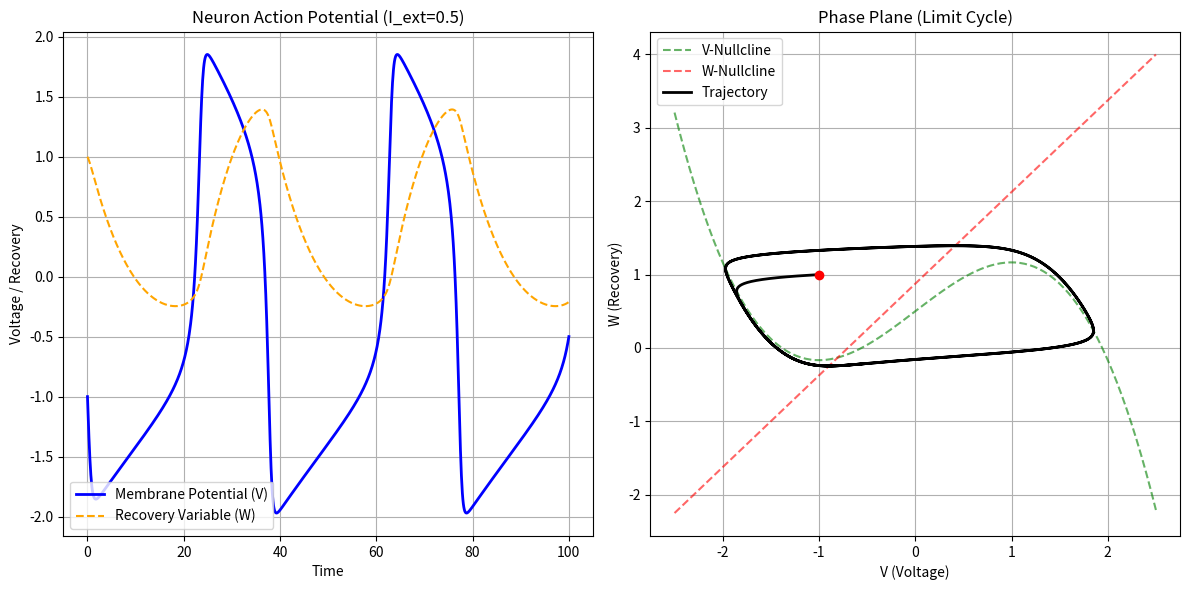

Reproduce this figure in Python.
"""
Lesson 1: The FitzHugh-Nagumo Model (Neural Excitation)
Goal: Simulate an Action Potential (Spike) in a neuron.
Why? This is a simplified version of the Nobel Prize-winning Hodgkin-Huxley model.
It's a Dynamical System with 'Fast' and 'Slow' variables.
"""
import numpy as np
import matplotlib.pyplot as plt
from scipy.integrate import solve_ivp

# System Equations:
# dV/dt = V - V^3/3 - W + I_ext (Membrane Potential)
# dW/dt = phi * (V + a - b*W)   (Recovery Variable)

def fitzhugh_nagumo(t, state, I_ext, phi, a, b):
    V, W = state
    dVdt = V - (V**3)/3 - W + I_ext
    dWdt = phi * (V + a - b * W)
    return [dVdt, dWdt]

# 1. Parameters
# These are standard dimensionless parameters
I_ext = 0.5  # External current (Stimulation)
phi = 0.08   # Controls the speed of the recovery (time scale separation)
a = 0.7
b = 0.8

# 2. Simulation (Two Scenarios: Resting vs Spiking)
t_span = (0, 100)
state0 = [-1.0, 1.0] # Initial state near rest

solution = solve_ivp(fitzhugh_nagumo, t_span, state0, args=(I_ext, phi, a, b), dense_output=True, max_step=0.1)

# 3. Visualization
t = np.linspace(0, 100, 1000)
sol = solution.sol(t)
V, W = sol

plt.figure(figsize=(12, 6))

# Time Series Plot (Voltage Trace)
plt.subplot(1, 2, 1)
plt.plot(t, V, label='Membrane Potential (V)', color='blue', lw=2)
plt.plot(t, W, label='Recovery Variable (W)', color='orange', linestyle='--')
plt.title(f"Neuron Action Potential (I_ext={I_ext})")
plt.xlabel("Time")
plt.ylabel("Voltage / Recovery")
plt.legend()
plt.grid(True)

# Phase Plane Analysis (Nullclines & Trajectory)
# Nullclines are where dV/dt = 0 or dW/dt = 0
v_null = np.linspace(-2.5, 2.5, 100)
w_null_V = v_null - (v_null**3)/3 + I_ext  # dV/dt = 0 -> W = V - V^3/3 + I
w_null_W = (v_null + a) / b             # dW/dt = 0 -> W = (V + a)/b

plt.subplot(1, 2, 2)
plt.plot(v_null, w_null_V, 'g--', label='V-Nullcline', alpha=0.6)
plt.plot(v_null, w_null_W, 'r--', label='W-Nullcline', alpha=0.6)
plt.plot(V, W, color='black', lw=2, label='Trajectory') # The Limit Cycle
plt.scatter([state0[0]], [state0[1]], color='red', zorder=5) # Start Point
plt.title("Phase Plane (Limit Cycle)")
plt.xlabel("V (Voltage)")
plt.ylabel("W (Recovery)")
plt.legend()
plt.grid(True)

plt.tight_layout()
plt.show()

print("\n--- Computational Neuroscience Concept ---")
print("1. Notice the 'Limit Cycle' in the Phase Plane? That represents repetitive firing (Spiking).")
print("2. If I_ext is low, the system goes to a 'Fixed Point' (Resting State).")
print("   Try changing I_ext to 0.0 in the code and run again!")
